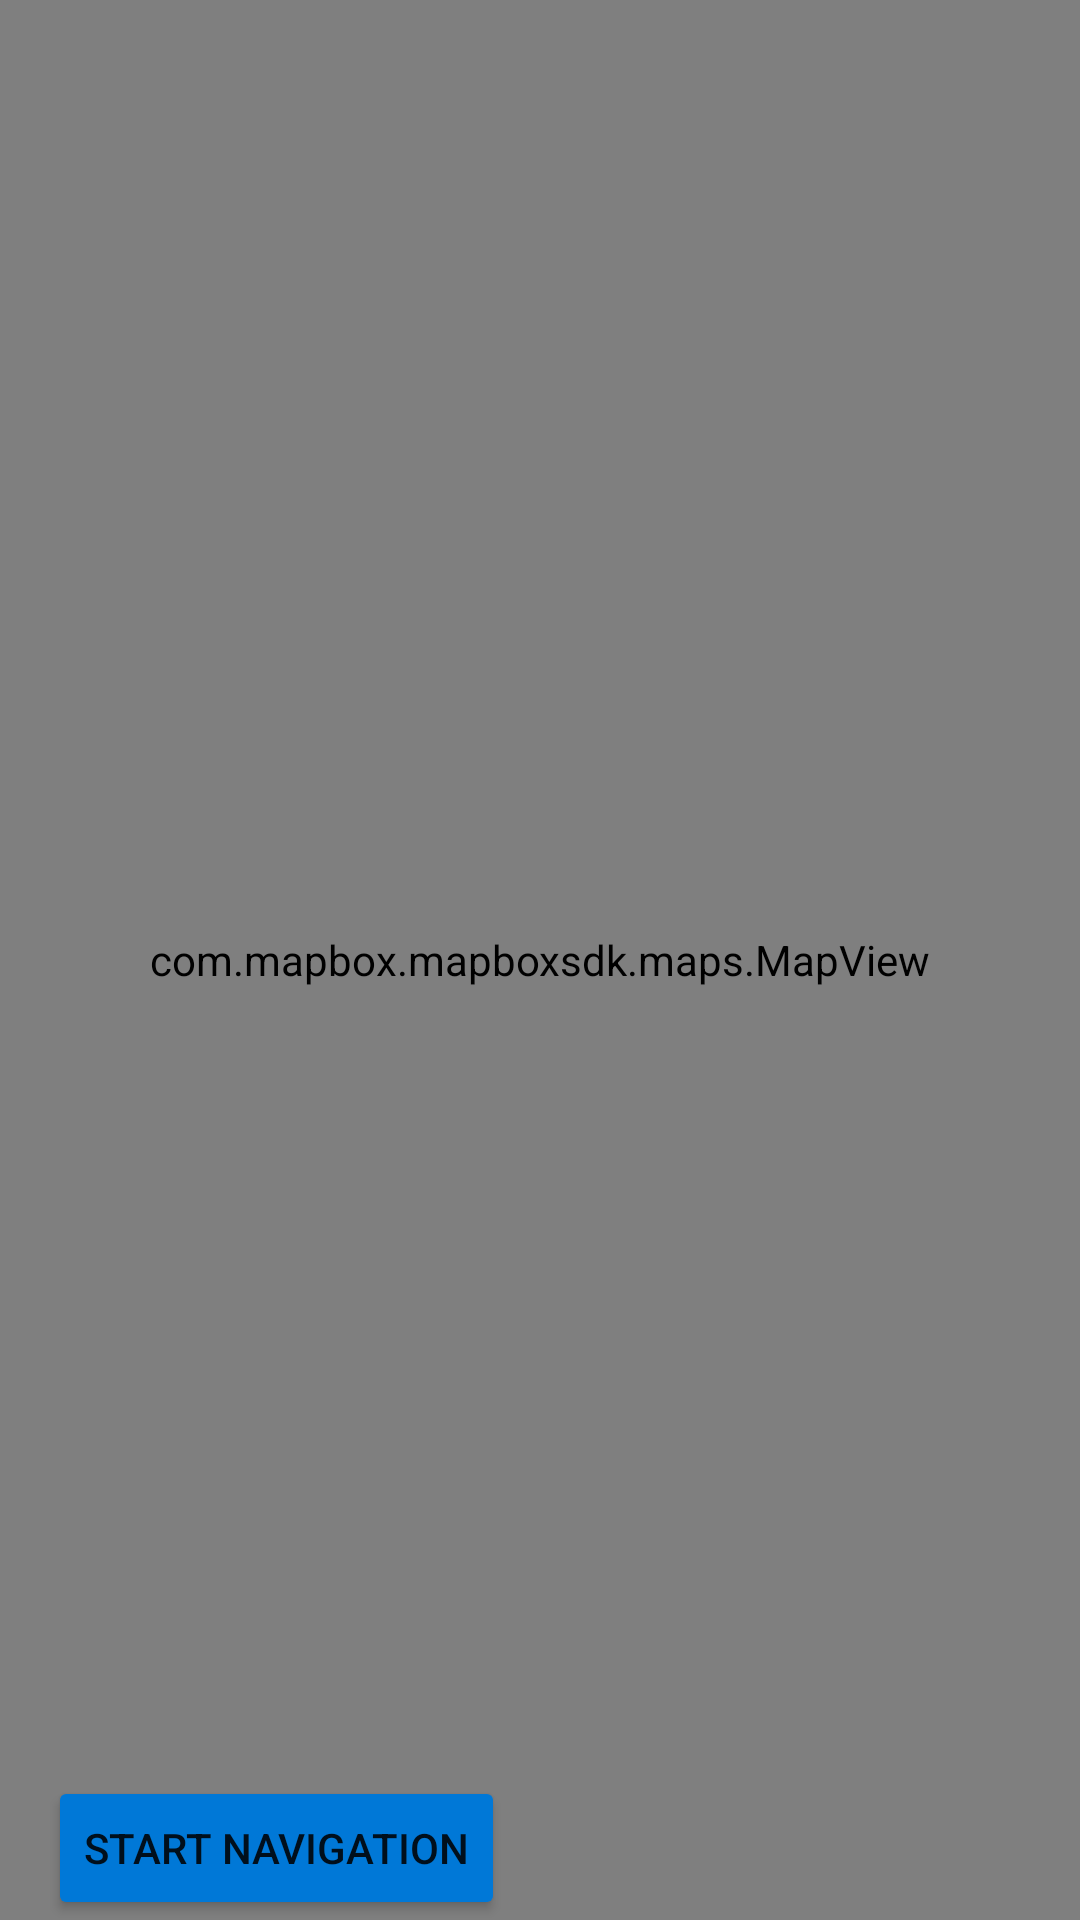

Write the Android layout XML for this screen, with the resource values it uses.
<!-- AndroidManifest.xml: application theme AppTheme -->
<!-- res/layout/activity_get_direction.xml -->
<android.support.design.widget.CoordinatorLayout xmlns:android="http://schemas.android.com/apk/res/android"
    xmlns:app="http://schemas.android.com/apk/res-auto"
    xmlns:tools="http://schemas.android.com/tools"
    android:layout_width="match_parent"
    android:layout_height="match_parent"
    tools:context=".activity.DirectionsActivity"
    xmlns:mapbox="http://schemas.android.com/apk/res-auto"
    xmlns:map="http://schemas.android.com/apk/res-auto">

    
    <android.support.constraint.ConstraintLayout
        android:id="@+id/constraintLayout"
        android:layout_width="match_parent"
        android:layout_height="match_parent">

        <com.mapbox.mapboxsdk.maps.MapView
            android:id="@+id/mapView"
            android:layout_width="match_parent"
            android:layout_height="match_parent"
            map:layout_constraintBottom_toBottomOf="parent"
            map:layout_constraintEnd_toEndOf="parent"
            map:layout_constraintHorizontal_bias="1.0"
            map:layout_constraintStart_toStartOf="parent"
            map:layout_constraintTop_toTopOf="parent"
            map:layout_constraintVertical_bias="0.0" />


    </android.support.constraint.ConstraintLayout>

    
    <Button
        android:id="@+id/navigation_button"
        android:layout_width="wrap_content"
        android:layout_height="wrap_content"
        android:layout_gravity="bottom|start"
        android:layout_marginStart="16dp"
        android:layout_marginLeft="16dp"
        android:backgroundTint="#0078D7"
        android:text="Start Navigation"
        android:visibility="visible"
        app:layout_constraintStart_toStartOf="parent" />
</android.support.design.widget.CoordinatorLayout>
<!-- resources referenced by this layout -->
<resources>
  <style name="AppTheme" parent="Theme.AppCompat.DayNight.NoActionBar">
          
          <item name="colorPrimary">@color/colorPrimary</item>
          <item name="colorPrimaryDark">@color/colorPrimaryDark</item>
          <item name="colorAccent">@color/colorAccent</item>
      </style>
  <color name="colorPrimary">#2E2E2E</color>
  <color name="colorPrimaryDark">#00574B</color>
  <color name="colorAccent">#000</color>
</resources>
